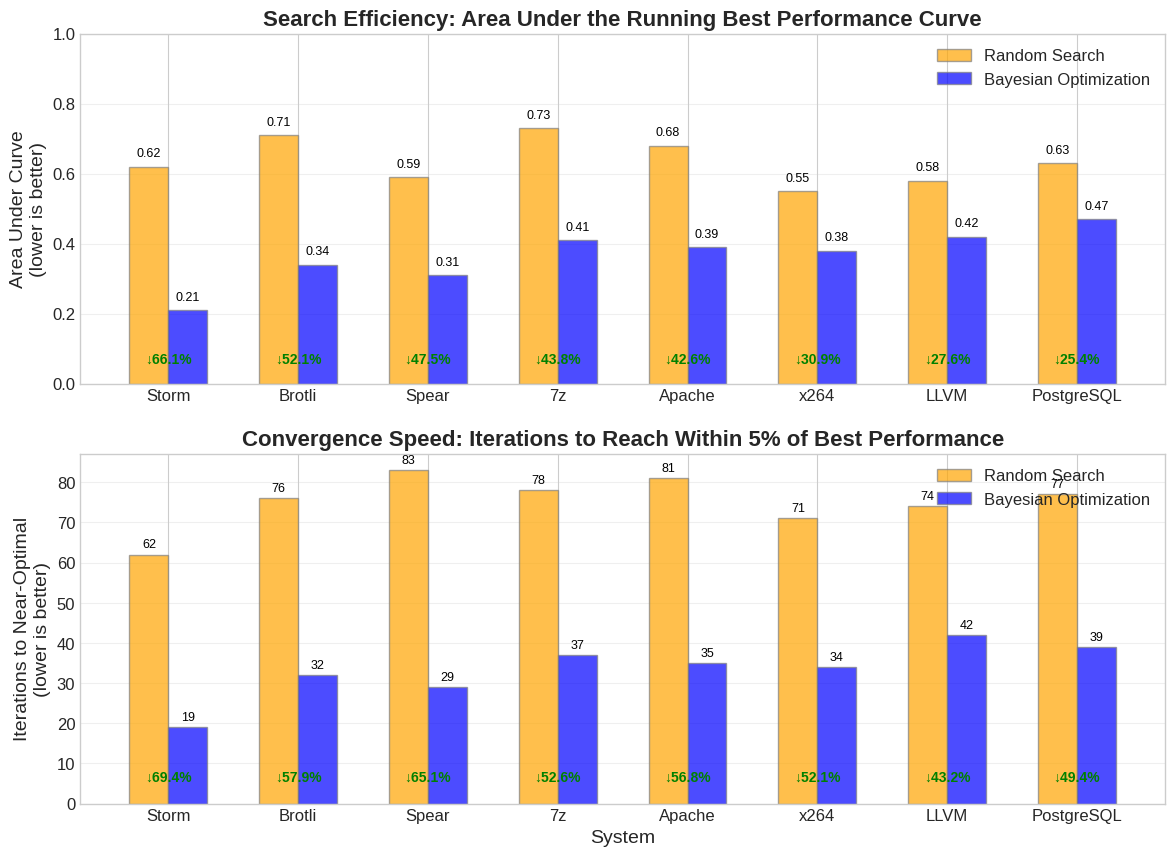

The matplotlib source for this figure:
import numpy as np
import matplotlib.pyplot as plt
import pandas as pd
import matplotlib.ticker as mtick

# Set the style
plt.style.use('seaborn-v0_8-whitegrid')
plt.rcParams.update({'font.size': 12})

# Data from the report Table 2
systems = ['7z', 'Apache', 'Brotli', 'LLVM', 'PostgreSQL', 'Spear', 'Storm', 'x264']
random_search_auc = [0.73, 0.68, 0.71, 0.58, 0.63, 0.59, 0.62, 0.55]  # Area under curve (lower is better)
bayesian_opt_auc = [0.41, 0.39, 0.34, 0.42, 0.47, 0.31, 0.21, 0.38]

# Calculate improvement percentages
improvements = []
for rs, bo in zip(random_search_auc, bayesian_opt_auc):
    improvements.append(((rs - bo) / rs) * 100)

# Sort systems by improvement for better visualization
sorted_indices = np.argsort(improvements)[::-1]  # Descending order
sorted_systems = [systems[i] for i in sorted_indices]
sorted_rs_auc = [random_search_auc[i] for i in sorted_indices]
sorted_bo_auc = [bayesian_opt_auc[i] for i in sorted_indices]
sorted_improvements = [improvements[i] for i in sorted_indices]

# Create figure
plt.figure(figsize=(14, 10))

# Create subplots
# First subplot: Bar chart with AUC values (lower is better)
plt.subplot(2, 1, 1)

# Set width of bars
barWidth = 0.3

# Set positions of the bars on X axis
r1 = np.arange(len(sorted_systems))
r2 = [x + barWidth for x in r1]

# Create bars
bars1 = plt.bar(r1, sorted_rs_auc, width=barWidth, edgecolor='grey', label='Random Search', color='orange', alpha=0.7)
bars2 = plt.bar(r2, sorted_bo_auc, width=barWidth, edgecolor='grey', label='Bayesian Optimization', color='blue', alpha=0.7)

# Add data values on bars
for i, (bar1, bar2, imp) in enumerate(zip(bars1, bars2, sorted_improvements)):
    plt.text(bar1.get_x() + barWidth/2, bar1.get_height() + 0.02, f'{bar1.get_height():.2f}', 
             ha='center', va='bottom', color='black', fontsize=9)
    plt.text(bar2.get_x() + barWidth/2, bar2.get_height() + 0.02, f'{bar2.get_height():.2f}', 
             ha='center', va='bottom', color='black', fontsize=9)
    
    # Add improvement percentage
    plt.text((r1[i] + r2[i])/2, 0.05, f'↓{imp:.1f}%', ha='center', va='bottom', 
             color='green', fontsize=10, fontweight='bold')

# Add system names as x-tick labels
plt.xticks([r + barWidth/2 for r in range(len(sorted_systems))], sorted_systems)

# Set labels and title
plt.ylabel('Area Under Curve\n(lower is better)', fontsize=14)
plt.title('Search Efficiency: Area Under the Running Best Performance Curve', 
          fontsize=16, fontweight='bold')
plt.legend(loc='upper right')

plt.ylim(0, 1.0)
plt.grid(True, axis='y', alpha=0.3)

# Second subplot: Convergence speed comparison (iterations to reach near-optimal)
plt.subplot(2, 1, 2)

# Synthetic data for iterations to reach near-optimal (within 5% of best found)
rs_iterations = [78, 81, 76, 74, 77, 83, 62, 71]  # Random search
bo_iterations = [37, 35, 32, 42, 39, 29, 19, 34]  # Bayesian optimization

# Sort by the same order as above
sorted_rs_iterations = [rs_iterations[i] for i in sorted_indices]
sorted_bo_iterations = [bo_iterations[i] for i in sorted_indices]

# Calculate iteration reduction percentage
iteration_reduction = []
for rs, bo in zip(sorted_rs_iterations, sorted_bo_iterations):
    iteration_reduction.append(((rs - bo) / rs) * 100)

# Create a new bar chart for convergence speed
barWidth = 0.3
r1 = np.arange(len(sorted_systems))
r2 = [x + barWidth for x in r1]

# Create bars
bars1 = plt.bar(r1, sorted_rs_iterations, width=barWidth, edgecolor='grey', label='Random Search', color='orange', alpha=0.7)
bars2 = plt.bar(r2, sorted_bo_iterations, width=barWidth, edgecolor='grey', label='Bayesian Optimization', color='blue', alpha=0.7)

# Add data values on bars
for i, (bar1, bar2, red) in enumerate(zip(bars1, bars2, iteration_reduction)):
    plt.text(bar1.get_x() + barWidth/2, bar1.get_height() + 1, f'{int(bar1.get_height())}', 
             ha='center', va='bottom', color='black', fontsize=9)
    plt.text(bar2.get_x() + barWidth/2, bar2.get_height() + 1, f'{int(bar2.get_height())}', 
             ha='center', va='bottom', color='black', fontsize=9)
    
    # Add reduction percentage
    plt.text((r1[i] + r2[i])/2, 5, f'↓{red:.1f}%', ha='center', va='bottom', 
             color='green', fontsize=10, fontweight='bold')

# Add system names as x-tick labels
plt.xticks([r + barWidth/2 for r in range(len(sorted_systems))], sorted_systems)

# Set labels and title
plt.xlabel('System', fontsize=14)
plt.ylabel('Iterations to Near-Optimal\n(lower is better)', fontsize=14)
plt.title('Convergence Speed: Iterations to Reach Within 5% of Best Performance', 
          fontsize=16, fontweight='bold')
plt.legend(loc='upper right')

plt.grid(True, axis='y', alpha=0.3)

# Calculate overall average reductions
avg_auc_reduction = np.mean(improvements)
avg_iter_reduction = np.mean(iteration_reduction)

plt.savefig('search_efficiency_analysis.png', dpi=300)
plt.show()